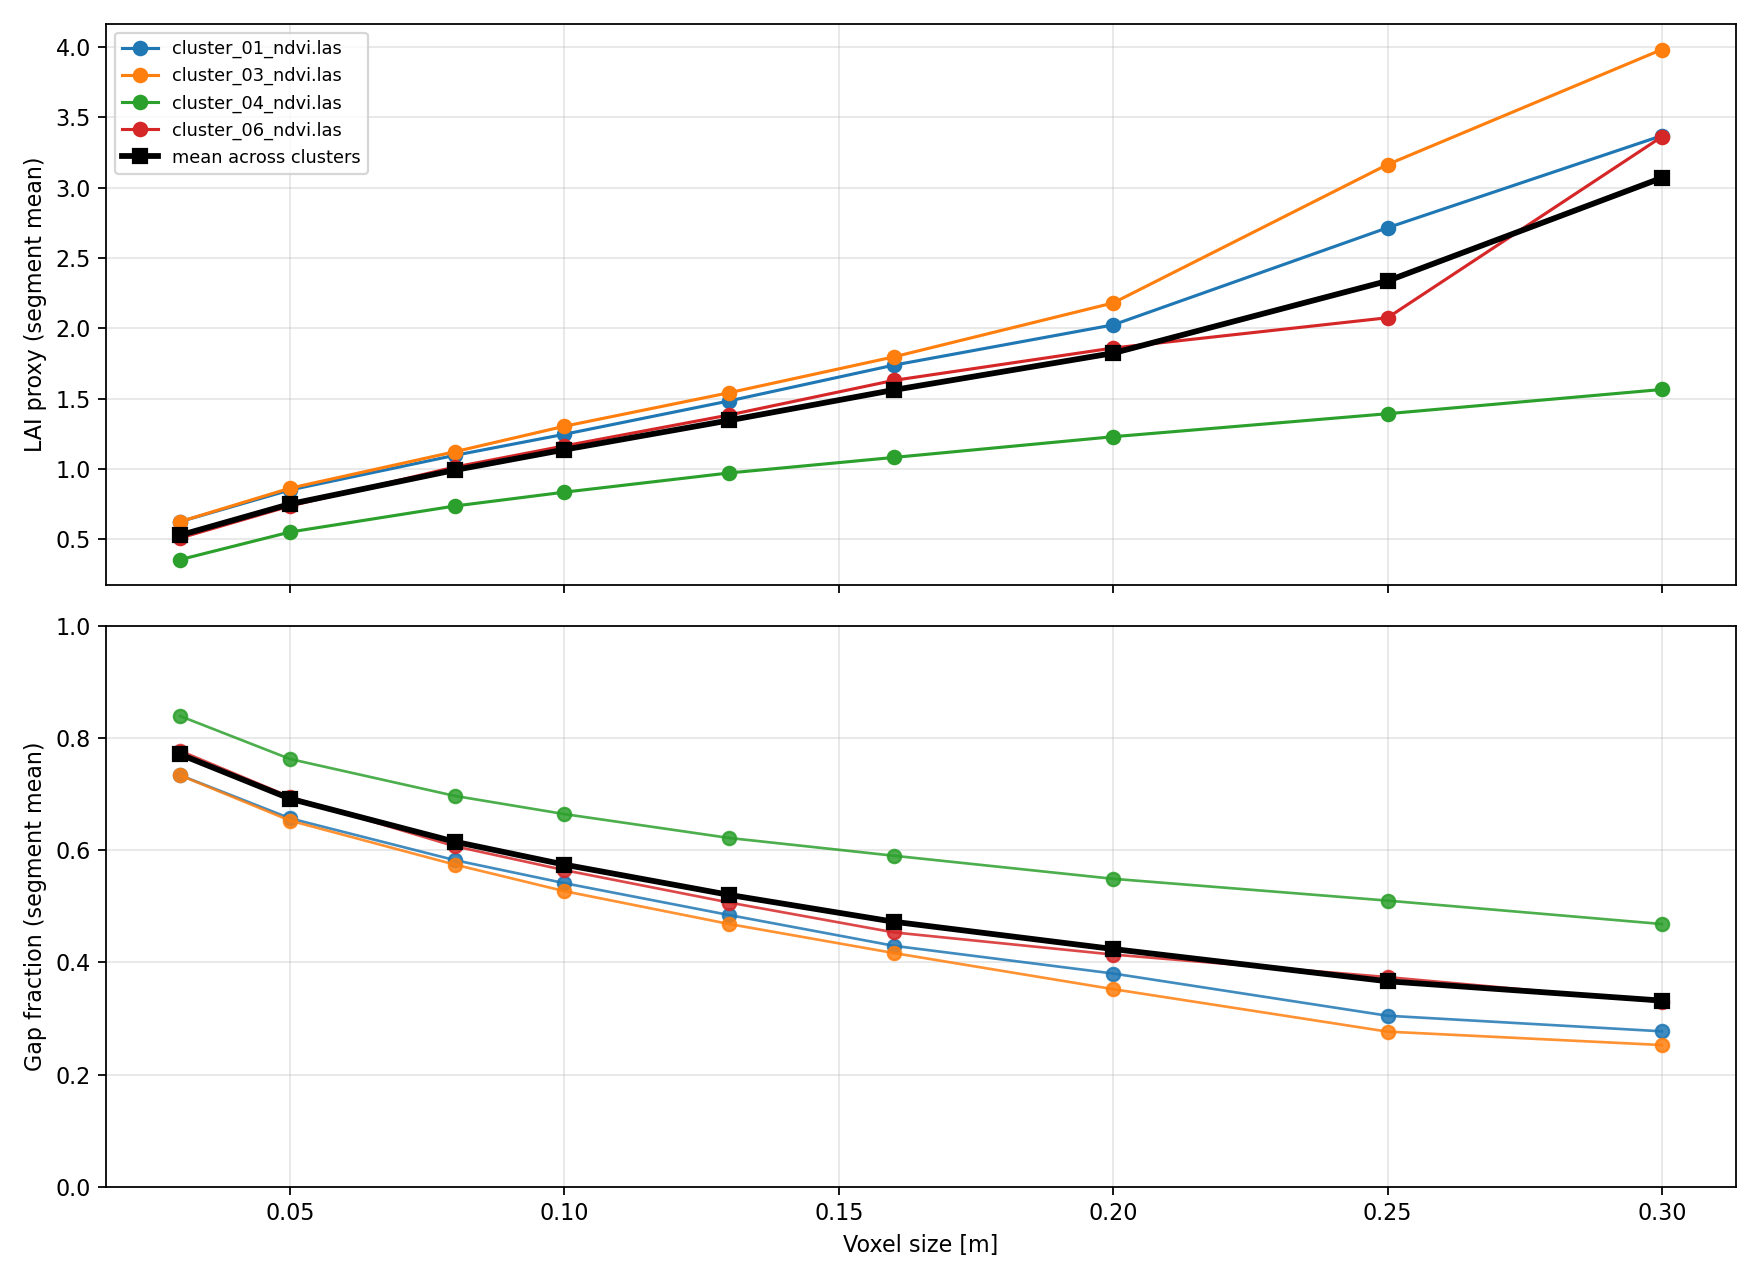

Values plotted in this chart, from the file beside it:
cluster_file, row_id, voxel_size, segment_length, n_points, n_segments_valid, lai_proxy_mean, lai_proxy_p50, lai_proxy_p90, gap_fraction_mean, porosity_mean, elapsed_sec
config1_leaf00cm_tol40cm_cluster_01_ndvi…, 1, 0.03, 1.0, 107781, 112, 0.6254, 0.6133, 0.8135, 0.7333, 0.9769, 0.2373
config1_leaf00cm_tol40cm_cluster_01_ndvi…, 1, 0.05, 1.0, 107781, 112, 0.8501, 0.8265, 1.124, 0.6566, 0.9286, 0.2024
config1_leaf00cm_tol40cm_cluster_01_ndvi…, 1, 0.08, 1.0, 107781, 112, 1.096, 1.053, 1.431, 0.5822, 0.8599, 0.1744
config1_leaf00cm_tol40cm_cluster_01_ndvi…, 1, 0.1, 1.0, 107781, 112, 1.246, 1.212, 1.687, 0.5411, 0.8116, 0.1703
config1_leaf00cm_tol40cm_cluster_01_ndvi…, 1, 0.13, 1.0, 107781, 112, 1.483, 1.414, 1.957, 0.4843, 0.7471, 0.168
config1_leaf00cm_tol40cm_cluster_01_ndvi…, 1, 0.16, 1.0, 107781, 112, 1.737, 1.622, 2.433, 0.4295, 0.691, 0.1637
config1_leaf00cm_tol40cm_cluster_01_ndvi…, 1, 0.2, 1.0, 107781, 112, 2.024, 1.869, 2.765, 0.38, 0.6003, 0.158
config1_leaf00cm_tol40cm_cluster_01_ndvi…, 1, 0.25, 1.0, 107781, 112, 2.714, 2.506, 3.557, 0.3048, 0.4968, 0.1582
config1_leaf00cm_tol40cm_cluster_01_ndvi…, 1, 0.3, 1.0, 107781, 112, 3.369, 2.644, 4.605, 0.277, 0.4656, 0.1549
config1_leaf00cm_tol40cm_cluster_03_ndvi…, 3, 0.03, 1.0, 97426, 112, 0.6254, 0.6078, 0.7912, 0.7332, 0.9771, 0.2101
config1_leaf00cm_tol40cm_cluster_03_ndvi…, 3, 0.05, 1.0, 97426, 112, 0.8627, 0.8429, 1.099, 0.6526, 0.9284, 0.181
config1_leaf00cm_tol40cm_cluster_03_ndvi…, 3, 0.08, 1.0, 97426, 112, 1.122, 1.078, 1.432, 0.5742, 0.8567, 0.16
config1_leaf00cm_tol40cm_cluster_03_ndvi…, 3, 0.1, 1.0, 97426, 112, 1.303, 1.238, 1.643, 0.5268, 0.8063, 0.1534
config1_leaf00cm_tol40cm_cluster_03_ndvi…, 3, 0.13, 1.0, 97426, 112, 1.541, 1.524, 1.962, 0.4683, 0.7392, 0.1477
config1_leaf00cm_tol40cm_cluster_03_ndvi…, 3, 0.16, 1.0, 97426, 112, 1.796, 1.751, 2.321, 0.4166, 0.6792, 0.1458
config1_leaf00cm_tol40cm_cluster_03_ndvi…, 3, 0.2, 1.0, 97426, 112, 2.179, 1.962, 3.137, 0.3521, 0.5843, 0.14
config1_leaf00cm_tol40cm_cluster_03_ndvi…, 3, 0.25, 1.0, 97426, 112, 3.163, 2.562, 4.146, 0.2765, 0.473, 0.1395
config1_leaf00cm_tol40cm_cluster_03_ndvi…, 3, 0.3, 1.0, 97426, 112, 3.981, 2.708, 4.605, 0.2526, 0.4334, 0.1412
config1_leaf00cm_tol40cm_cluster_04_ndvi…, 4, 0.03, 1.0, 94714, 25, 0.3552, 0.3413, 0.5067, 0.8388, 0.9911, 0.1708
config1_leaf00cm_tol40cm_cluster_04_ndvi…, 4, 0.05, 1.0, 94714, 25, 0.5511, 0.489, 0.7921, 0.7623, 0.9716, 0.1507
config1_leaf00cm_tol40cm_cluster_04_ndvi…, 4, 0.08, 1.0, 94714, 25, 0.7359, 0.661, 1.026, 0.6966, 0.9362, 0.1361
config1_leaf00cm_tol40cm_cluster_04_ndvi…, 4, 0.1, 1.0, 94714, 25, 0.8345, 0.7648, 1.163, 0.6642, 0.9098, 0.1335
config1_leaf00cm_tol40cm_cluster_04_ndvi…, 4, 0.13, 1.0, 94714, 25, 0.9709, 0.9319, 1.377, 0.6216, 0.8722, 0.1289
config1_leaf00cm_tol40cm_cluster_04_ndvi…, 4, 0.16, 1.0, 94714, 25, 1.081, 1.008, 1.538, 0.59, 0.8407, 0.1254
config1_leaf00cm_tol40cm_cluster_04_ndvi…, 4, 0.2, 1.0, 94714, 25, 1.229, 1.205, 1.64, 0.5488, 0.7828, 0.1238
config1_leaf00cm_tol40cm_cluster_04_ndvi…, 4, 0.25, 1.0, 94714, 25, 1.392, 1.242, 1.959, 0.51, 0.7286, 0.1204
config1_leaf00cm_tol40cm_cluster_04_ndvi…, 4, 0.3, 1.0, 94714, 25, 1.564, 1.54, 2.149, 0.4682, 0.6893, 0.1206
config1_leaf00cm_tol40cm_cluster_06_ndvi…, 6, 0.03, 1.0, 91918, 111, 0.5089, 0.4867, 0.6666, 0.7769, 0.9824, 0.191
config1_leaf00cm_tol40cm_cluster_06_ndvi…, 6, 0.05, 1.0, 91918, 111, 0.7362, 0.7042, 0.9673, 0.6948, 0.9451, 0.1675
config1_leaf00cm_tol40cm_cluster_06_ndvi…, 6, 0.08, 1.0, 91918, 111, 1.013, 0.998, 1.342, 0.6069, 0.8825, 0.1517
config1_leaf00cm_tol40cm_cluster_06_ndvi…, 6, 0.1, 1.0, 91918, 111, 1.163, 1.119, 1.504, 0.5643, 0.837, 0.1476
config1_leaf00cm_tol40cm_cluster_06_ndvi…, 6, 0.13, 1.0, 91918, 111, 1.383, 1.35, 1.744, 0.5066, 0.7754, 0.1419
config1_leaf00cm_tol40cm_cluster_06_ndvi…, 6, 0.16, 1.0, 91918, 111, 1.629, 1.553, 2.197, 0.4534, 0.7189, 0.1394
config1_leaf00cm_tol40cm_cluster_06_ndvi…, 6, 0.2, 1.0, 91918, 111, 1.859, 1.695, 2.506, 0.4138, 0.6324, 0.1359
config1_leaf00cm_tol40cm_cluster_06_ndvi…, 6, 0.25, 1.0, 91918, 111, 2.074, 1.889, 3.008, 0.3736, 0.5582, 0.1335
config1_leaf00cm_tol40cm_cluster_06_ndvi…, 6, 0.3, 1.0, 91918, 111, 3.361, 2.197, 3.219, 0.3292, 0.5068, 0.1346
